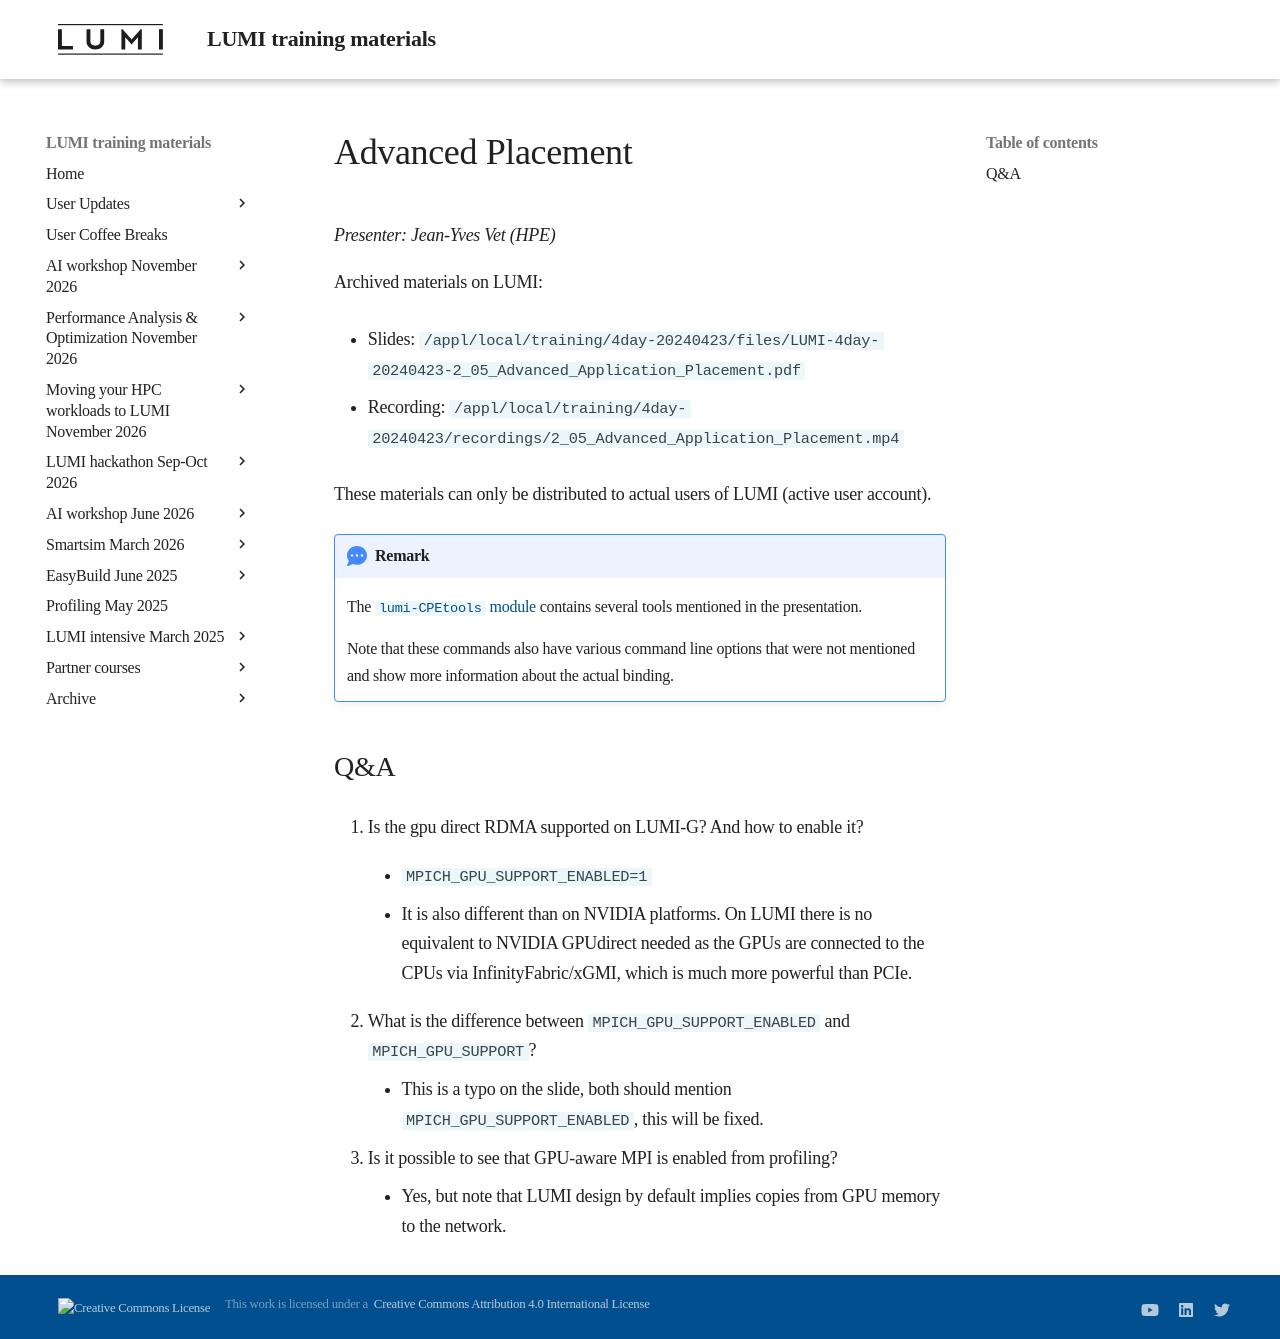

repository: Lumi-supercomputer/LUMI-training-materials · page: 4day-20240423/extra_2_05_Advanced_Application_Placement/index.html · generator: mkdocs

# Advanced Placement

*Presenter: Jean-Yves Vet (HPE)*

<!--
Course materials will be provided during and after the course.
-->

<!--
Temporary location of materials (for the lifetime of the training project):

-   Slides: `/project/project_465001098/Slides/HPE/08_Advanced_Placement.pdf`
-->

Archived materials on LUMI:

-   Slides: `/appl/local/training/4day-20240423/files/LUMI-4day-20240423-2_05_Advanced_Application_Placement.pdf`

-   Recording: `/appl/local/training/4day-20240423/recordings/2_05_Advanced_Application_Placement.mp4`

These materials can only be distributed to actual users of LUMI (active user account).

!!! Remark
    The [`lumi-CPEtools` module](https://lumi-supercomputer.github.io/LUMI-EasyBuild-docs/l/lumi-CPEtools/) 
    contains several tools mentioned in the presentation.

    Note that these commands also have various command line options that
    were not mentioned and show more information about the actual binding.


## Q&A

1.  Is the gpu direct RDMA supported on LUMI-G? And how to enable it?

    -   ` MPICH_GPU_SUPPORT_ENABLED=1` 

    -   It is also different than on NVIDIA platforms. On LUMI there is no equivalent to NVIDIA GPUdirect 
        needed as the GPUs are connected to the CPUs via InfinityFabric/xGMI, which is much more powerful than PCIe.

2.  What is the difference between `MPICH_GPU_SUPPORT_ENABLED` and `MPICH_GPU_SUPPORT`?

    -   This is a typo on the slide, both should mention `MPICH_GPU_SUPPORT_ENABLED`, this will be fixed.

3.  Is it possible to see that GPU-aware MPI is enabled from profiling?

    -   Yes, but note that LUMI design by default implies copies from GPU memory to the network. 
